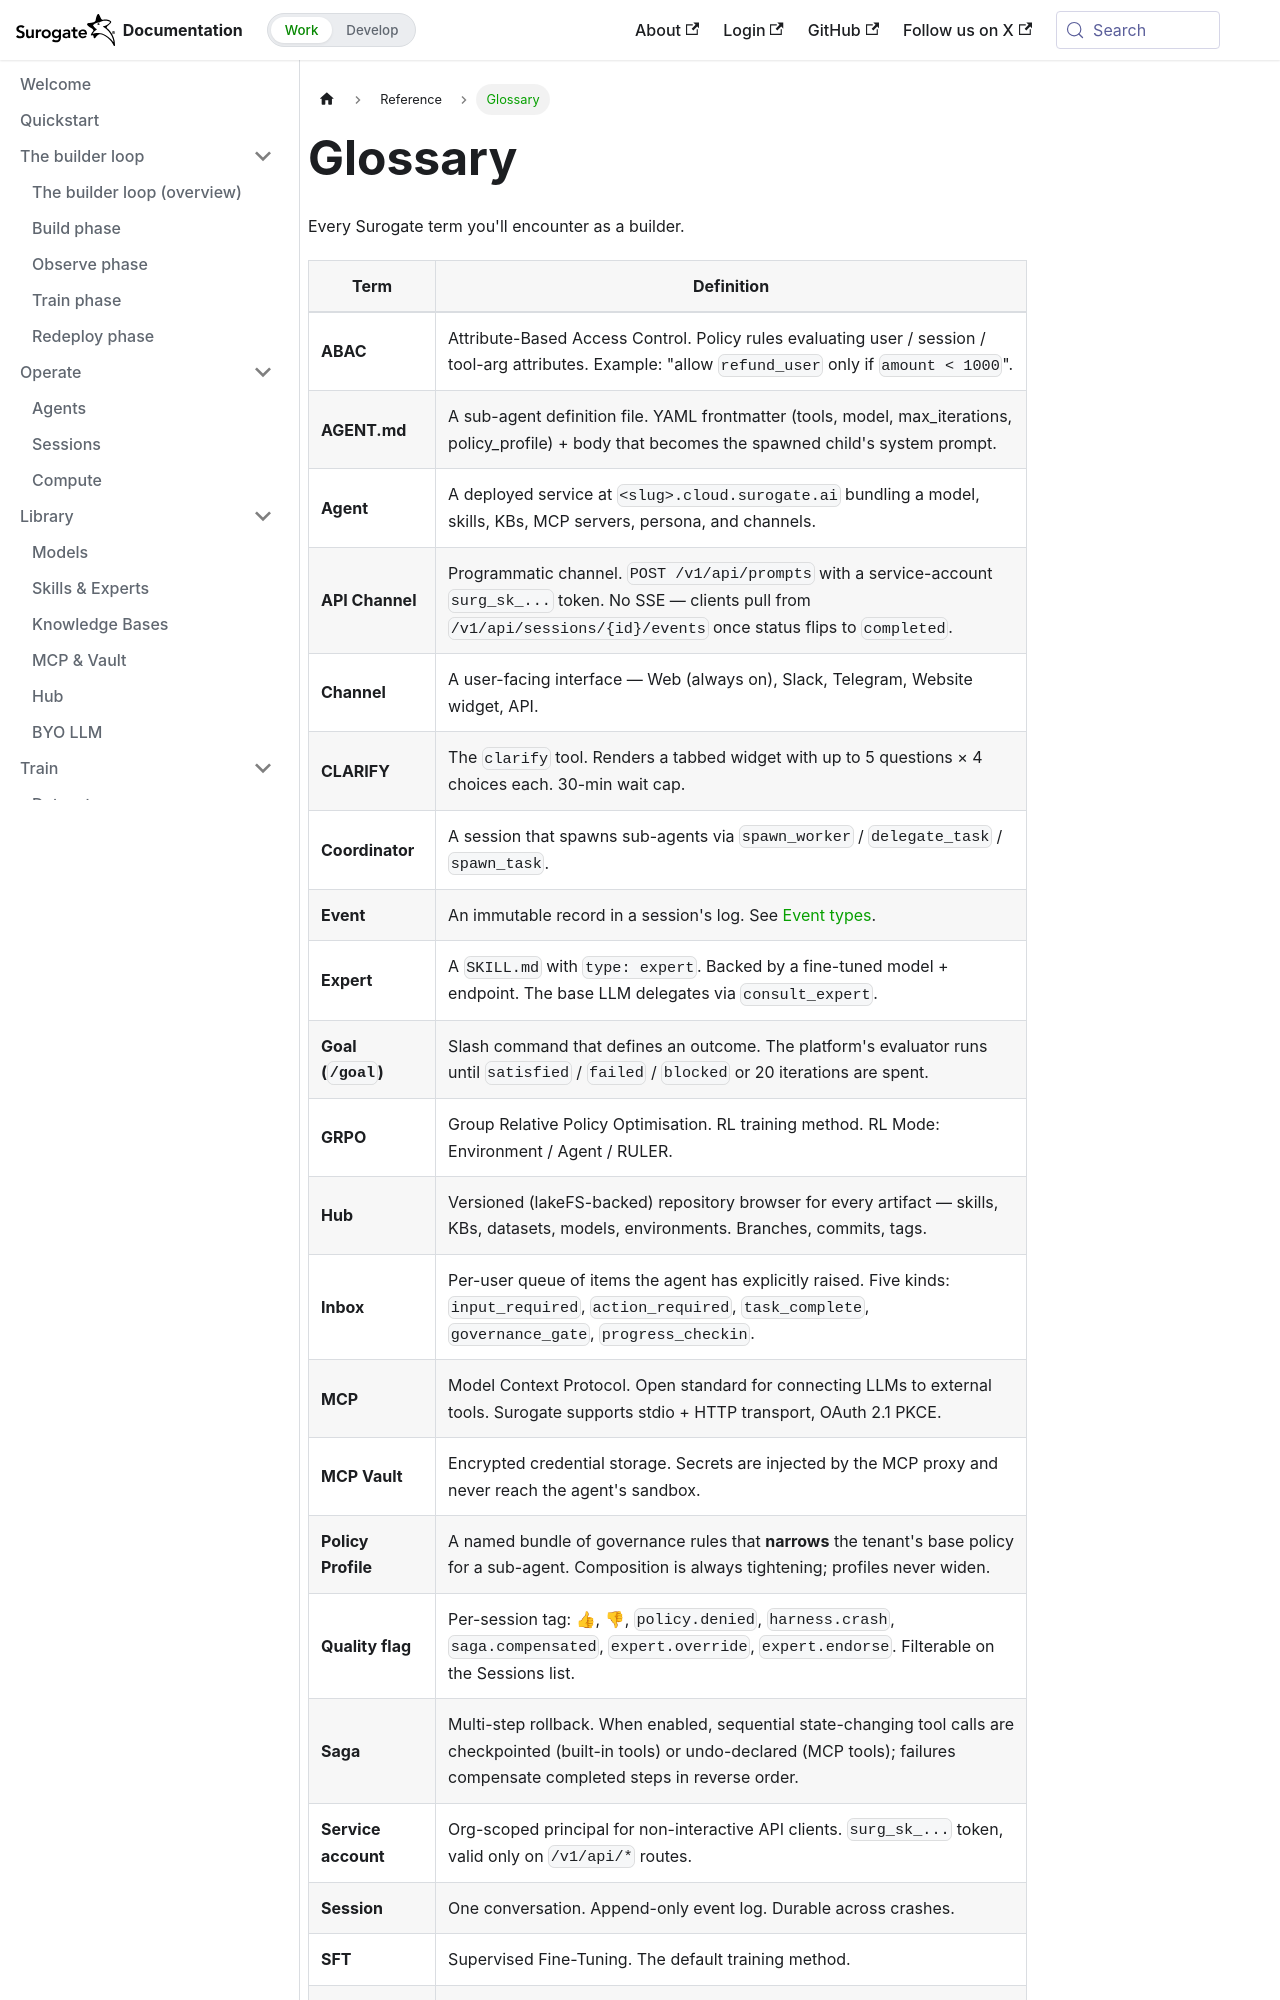

repository: invergent-ai/surogate-docs · page: develop/reference/glossary.html · generator: docusaurus

---
title: Glossary
sidebar_position: 4
---

# Glossary

Every Surogate term you'll encounter as a builder.

| Term | Definition |
|---|---|
| **ABAC** | Attribute-Based Access Control. Policy rules evaluating user / session / tool-arg attributes. Example: "allow `refund_user` only if `amount < 1000`". |
| **AGENT.md** | A sub-agent definition file. YAML frontmatter (tools, model, max_iterations, policy_profile) + body that becomes the spawned child's system prompt. |
| **Agent** | A deployed service at `<slug>.cloud.surogate.ai` bundling a model, skills, KBs, MCP servers, persona, and channels. |
| **API Channel** | Programmatic channel. `POST /v1/api/prompts` with a service-account `surg_sk_...` token. No SSE — clients pull from `/v1/api/sessions/{id}/events` once status flips to `completed`. |
| **Channel** | A user-facing interface — Web (always on), Slack, Telegram, Website widget, API. |
| **CLARIFY** | The `clarify` tool. Renders a tabbed widget with up to 5 questions × 4 choices each. 30-min wait cap. |
| **Coordinator** | A session that spawns sub-agents via `spawn_worker` / `delegate_task` / `spawn_task`. |
| **Event** | An immutable record in a session's log. See [Event types](./event-types.md). |
| **Expert** | A `SKILL.md` with `type: expert`. Backed by a fine-tuned model + endpoint. The base LLM delegates via `consult_expert`. |
| **Goal (`/goal`)** | Slash command that defines an outcome. The platform's evaluator runs until `satisfied` / `failed` / `blocked` or 20 iterations are spent. |
| **GRPO** | Group Relative Policy Optimisation. RL training method. RL Mode: Environment / Agent / RULER. |
| **Hub** | Versioned (lakeFS-backed) repository browser for every artifact — skills, KBs, datasets, models, environments. Branches, commits, tags. |
| **Inbox** | Per-user queue of items the agent has explicitly raised. Five kinds: `input_required`, `action_required`, `task_complete`, `governance_gate`, `progress_checkin`. |
| **MCP** | Model Context Protocol. Open standard for connecting LLMs to external tools. Surogate supports stdio + HTTP transport, OAuth 2.1 PKCE. |
| **MCP Vault** | Encrypted credential storage. Secrets are injected by the MCP proxy and never reach the agent's sandbox. |
| **Policy Profile** | A named bundle of governance rules that **narrows** the tenant's base policy for a sub-agent. Composition is always tightening; profiles never widen. |
| **Quality flag** | Per-session tag: 👍, 👎, `policy.denied`, `harness.crash`, `saga.compensated`, `expert.override`, `expert.endorse`. Filterable on the Sessions list. |
| **Saga** | Multi-step rollback. When enabled, sequential state-changing tool calls are checkpointed (built-in tools) o
